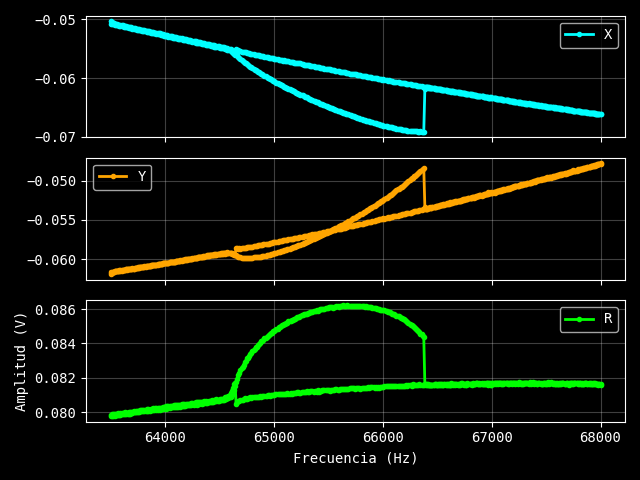

Source data for this figure (header and first rows):
Excitación: 0.1 V
Frecuencia (Hz), X (V), Y (V), R (V)
63500, -0.05032, -0.06191, 0.07978
63510, -0.05045, -0.0618, 0.07978
63520, -0.05057, -0.06171, 0.07978
63530, -0.05071, -0.06166, 0.07983
63540, -0.05073, -0.06158, 0.07978
63550, -0.05081, -0.06158, 0.07984
63560, -0.05085, -0.06154, 0.07983
63570, -0.0509, -0.06154, 0.07986
63580, -0.05092, -0.06151, 0.07985
63590, -0.05094, -0.06146, 0.07983
63600, -0.05101, -0.06148, 0.07989
63610, -0.05106, -0.06145, 0.0799
63620, -0.0511, -0.06143, 0.07991
63630, -0.05113, -0.06142, 0.07992
63640, -0.05121, -0.06132, 0.07989
63650, -0.05124, -0.06136, 0.07994
63660, -0.05127, -0.06129, 0.07991
63670, -0.05131, -0.06128, 0.07992
63680, -0.05134, -0.06126, 0.07993
63690, -0.05138, -0.06127, 0.07996
63700, -0.05145, -0.06124, 0.07998
63710, -0.0515, -0.06124, 0.08002
63720, -0.05154, -0.06119, 0.08
63731, -0.05159, -0.06114, 0.08
63741, -0.05162, -0.06114, 0.08002
63751, -0.05165, -0.06109, 0.08
63761, -0.05171, -0.0611, 0.08004
63771, -0.05176, -0.06107, 0.08005
63781, -0.05178, -0.06108, 0.08007
63791, -0.05182, -0.06103, 0.08006
63801, -0.05186, -0.06101, 0.08007
63811, -0.05191, -0.06095, 0.08006
63821, -0.05193, -0.06096, 0.08008
63831, -0.05197, -0.06093, 0.08008
63841, -0.05197, -0.06091, 0.08007
63851, -0.05207, -0.06089, 0.08012
63861, -0.0521, -0.06083, 0.08009
63871, -0.05213, -0.06083, 0.08011
63881, -0.05217, -0.06081, 0.08012
63891, -0.05222, -0.06081, 0.08015
63901, -0.05228, -0.06077, 0.08016
63911, -0.05232, -0.06078, 0.0802
63921, -0.05231, -0.06073, 0.08015
63931, -0.05236, -0.0607, 0.08016
63941, -0.05239, -0.06068, 0.08017
63951, -0.05242, -0.06065, 0.08016
63961, -0.05251, -0.06065, 0.08022
63971, -0.05255, -0.06061, 0.08022
63981, -0.05258, -0.06055, 0.08019
63991, -0.05263, -0.06055, 0.08023
64001, -0.05267, -0.06055, 0.08025
64011, -0.05267, -0.0605, 0.08021
64021, -0.05275, -0.0605, 0.08027
64031, -0.0528, -0.06046, 0.08027
64041, -0.05285, -0.06042, 0.08027
64051, -0.05286, -0.06044, 0.08029
64061, -0.05292, -0.06039, 0.0803
64071, -0.05296, -0.06039, 0.08032
64081, -0.05298, -0.06037, 0.08032
... 841 more rows
